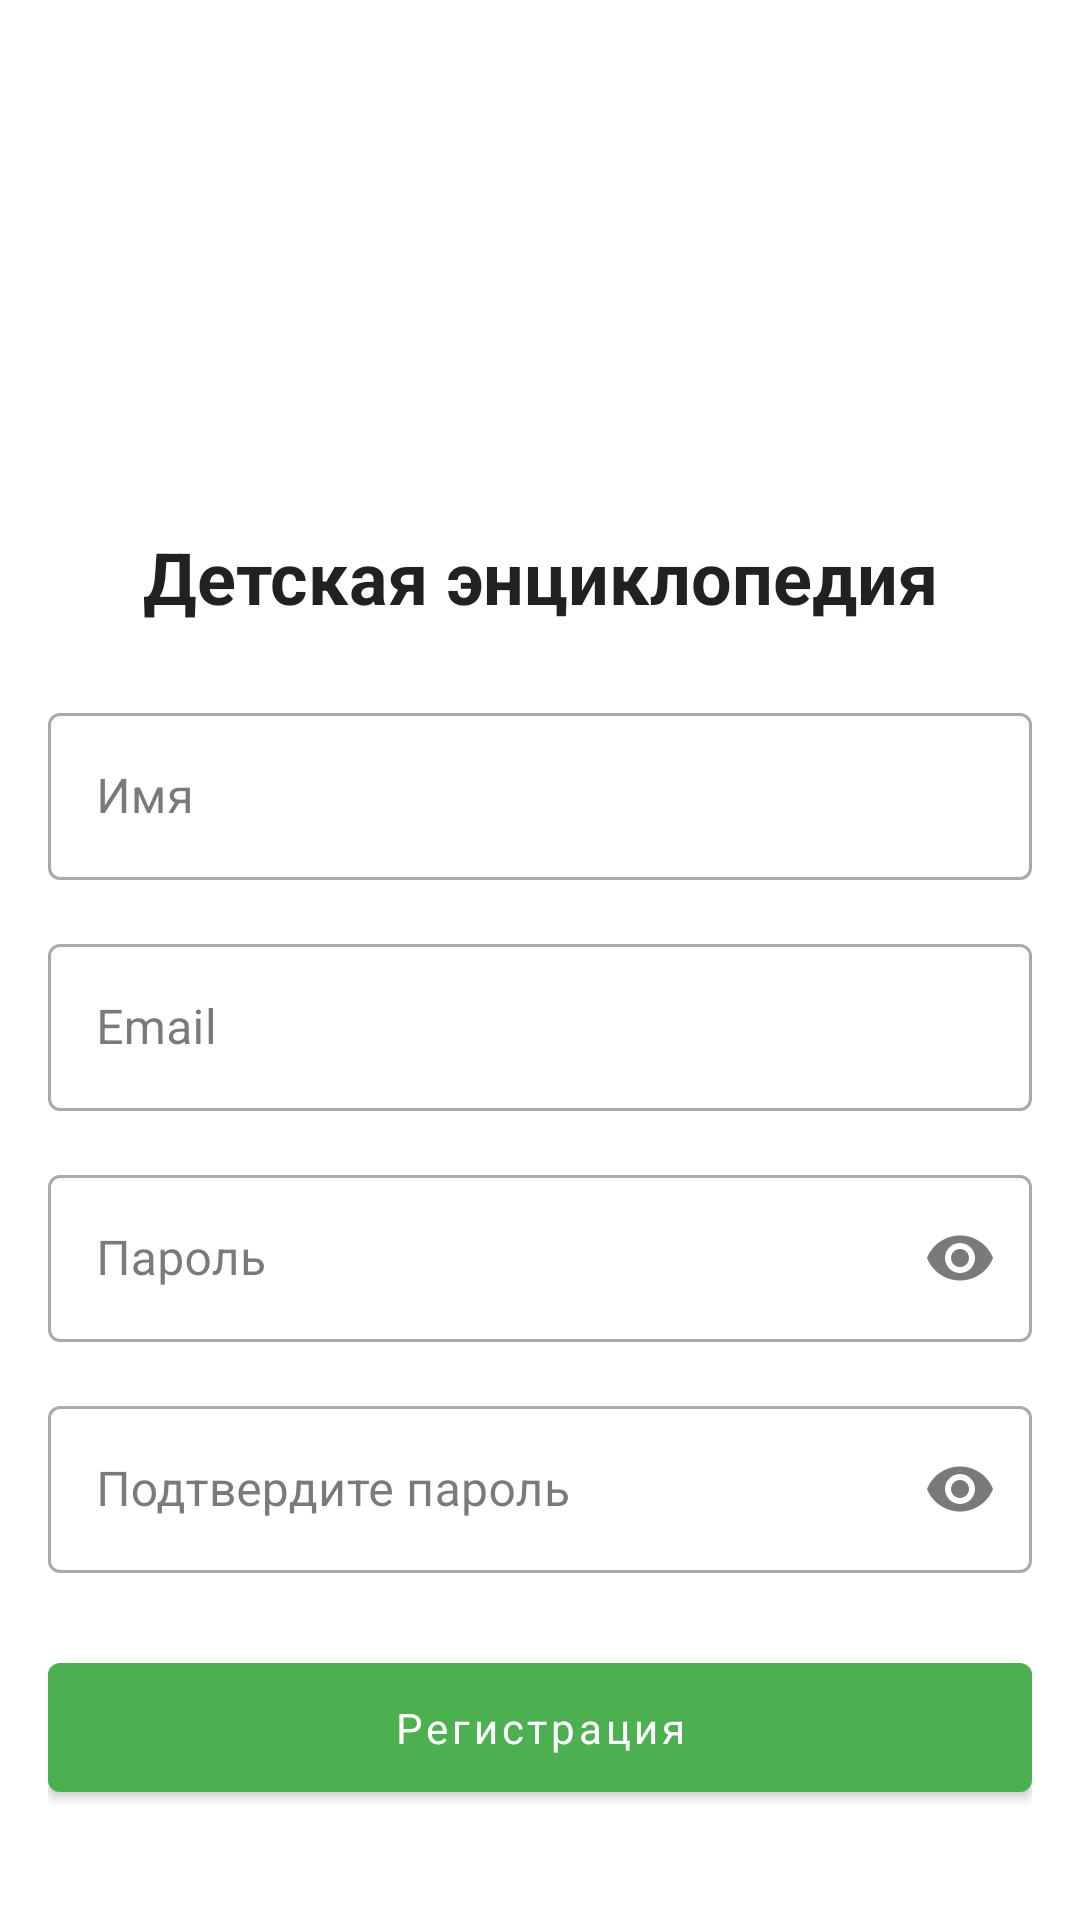

Write the Android layout XML for this screen, with the resource values it uses.
<!-- AndroidManifest.xml: application theme Theme.MyWorldApp2 -->
<!-- res/layout/fragment_register.xml -->
<?xml version="1.0" encoding="utf-8"?>
<androidx.constraintlayout.widget.ConstraintLayout xmlns:android="http://schemas.android.com/apk/res/android"
    xmlns:app="http://schemas.android.com/apk/res-auto"
    xmlns:tools="http://schemas.android.com/tools"
    android:layout_width="match_parent"
    android:layout_height="match_parent"
    android:padding="16dp">

    <ImageView
        android:id="@+id/iv_logo"
        android:layout_width="120dp"
        android:layout_height="120dp"
        android:layout_marginTop="24dp"
        android:contentDescription="@string/app_name"
        android:src="@drawable/ic_launcher_foreground"
        app:layout_constraintEnd_toEndOf="parent"
        app:layout_constraintStart_toStartOf="parent"
        app:layout_constraintTop_toTopOf="parent" />

    <TextView
        android:id="@+id/tv_app_name"
        android:layout_width="wrap_content"
        android:layout_height="wrap_content"
        android:layout_marginTop="16dp"
        android:text="@string/app_name"
        android:textAppearance="@style/TextAppearance.MaterialComponents.Headline5"
        android:textStyle="bold"
        app:layout_constraintEnd_toEndOf="parent"
        app:layout_constraintStart_toStartOf="parent"
        app:layout_constraintTop_toBottomOf="@+id/iv_logo" />

    <com.google.android.material.textfield.TextInputLayout
        android:id="@+id/til_name"
        style="@style/Widget.MaterialComponents.TextInputLayout.OutlinedBox"
        android:layout_width="match_parent"
        android:layout_height="wrap_content"
        android:layout_marginTop="24dp"
        android:hint="@string/name"
        app:layout_constraintEnd_toEndOf="parent"
        app:layout_constraintStart_toStartOf="parent"
        app:layout_constraintTop_toBottomOf="@+id/tv_app_name">

        <com.google.android.material.textfield.TextInputEditText
            android:id="@+id/et_name"
            android:layout_width="match_parent"
            android:layout_height="wrap_content"
            android:inputType="textPersonName" />
    </com.google.android.material.textfield.TextInputLayout>

    <com.google.android.material.textfield.TextInputLayout
        android:id="@+id/til_email"
        style="@style/Widget.MaterialComponents.TextInputLayout.OutlinedBox"
        android:layout_width="match_parent"
        android:layout_height="wrap_content"
        android:layout_marginTop="16dp"
        android:hint="@string/email"
        app:layout_constraintEnd_toEndOf="parent"
        app:layout_constraintStart_toStartOf="parent"
        app:layout_constraintTop_toBottomOf="@+id/til_name">

        <com.google.android.material.textfield.TextInputEditText
            android:id="@+id/et_email"
            android:layout_width="match_parent"
            android:layout_height="wrap_content"
            android:inputType="textEmailAddress" />
    </com.google.android.material.textfield.TextInputLayout>

    <com.google.android.material.textfield.TextInputLayout
        android:id="@+id/til_password"
        style="@style/Widget.MaterialComponents.TextInputLayout.OutlinedBox"
        android:layout_width="match_parent"
        android:layout_height="wrap_content"
        android:layout_marginTop="16dp"
        android:hint="@string/password"
        app:endIconMode="password_toggle"
        app:layout_constraintEnd_toEndOf="parent"
        app:layout_constraintStart_toStartOf="parent"
        app:layout_constraintTop_toBottomOf="@+id/til_email">

        <com.google.android.material.textfield.TextInputEditText
            android:id="@+id/et_password"
            android:layout_width="match_parent"
            android:layout_height="wrap_content"
            android:inputType="textPassword" />
    </com.google.android.material.textfield.TextInputLayout>

    <com.google.android.material.textfield.TextInputLayout
        android:id="@+id/til_confirm_password"
        style="@style/Widget.MaterialComponents.TextInputLayout.OutlinedBox"
        android:layout_width="match_parent"
        android:layout_height="wrap_content"
        android:layout_marginTop="16dp"
        android:hint="@string/confirm_password"
        app:endIconMode="password_toggle"
        app:layout_constraintEnd_toEndOf="parent"
        app:layout_constraintStart_toStartOf="parent"
        app:layout_constraintTop_toBottomOf="@+id/til_password">

        <com.google.android.material.textfield.TextInputEditText
            android:id="@+id/et_confirm_password"
            android:layout_width="match_parent"
            android:layout_height="wrap_content"
            android:inputType="textPassword" />
    </com.google.android.material.textfield.TextInputLayout>

    <com.google.android.material.button.MaterialButton
        android:id="@+id/btn_register"
        android:layout_width="match_parent"
        android:layout_height="wrap_content"
        android:layout_marginTop="24dp"
        android:padding="12dp"
        android:text="@string/register"
        android:textAllCaps="false"
        app:layout_constraintEnd_toEndOf="parent"
        app:layout_constraintStart_toStartOf="parent"
        app:layout_constraintTop_toBottomOf="@+id/til_confirm_password" />

    <LinearLayout
        android:layout_width="wrap_content"
        android:layout_height="wrap_content"
        android:layout_marginTop="16dp"
        android:orientation="horizontal"
        app:layout_constraintEnd_toEndOf="parent"
        app:layout_constraintStart_toStartOf="parent"
        app:layout_constraintTop_toBottomOf="@+id/btn_register">

        <TextView
            android:id="@+id/tv_have_account"
            android:layout_width="wrap_content"
            android:layout_height="wrap_content"
            android:text="@string/already_have_account" />

        <TextView
            android:id="@+id/tv_login"
            android:layout_width="wrap_content"
            android:layout_height="wrap_content"
            android:layout_marginStart="4dp"
            android:text="@string/login"
            android:textColor="?attr/colorPrimary"
            android:textStyle="bold" />
    </LinearLayout>

    <ProgressBar
        android:id="@+id/progress_bar"
        android:layout_width="wrap_content"
        android:layout_height="wrap_content"
        android:visibility="gone"
        app:layout_constraintBottom_toBottomOf="parent"
        app:layout_constraintEnd_toEndOf="parent"
        app:layout_constraintStart_toStartOf="parent"
        app:layout_constraintTop_toTopOf="parent" />

</androidx.constraintlayout.widget.ConstraintLayout>
<!-- resources referenced by this layout -->
<resources>
  <string name="already_have_account">Уже есть аккаунт?</string>
  <string name="app_name">Детская энциклопедия</string>
  <string name="confirm_password">Подтвердите пароль</string>
  <string name="email">Email</string>
  <string name="login">Вход</string>
  <string name="name">Имя</string>
  <string name="password">Пароль</string>
  <string name="register">Регистрация</string>
  <color name="primary">#4CAF50</color>
  <color name="primary_variant">#388E3C</color>
  <color name="white">#FFFFFFFF</color>
  <color name="secondary">#FF9800</color>
  <color name="secondary_variant">#F57C00</color>
  <color name="black">#FF000000</color>
  <color name="background_light">#FFFFFF</color>
  <color name="surface_light">#FFFFFF</color>
  <color name="text_primary_light">#212121</color>
  <color name="error">#F44336</color>
  <style name="TextAppearance.App.Headline1" parent="TextAppearance.MaterialComponents.Headline1">
          <item name="fontFamily">sans-serif-light</item>
          <item name="android:fontFamily">sans-serif-light</item>
          <item name="android:textSize">96sp</item>
      </style>
  <style name="TextAppearance.App.Headline2" parent="TextAppearance.MaterialComponents.Headline2">
          <item name="fontFamily">sans-serif-light</item>
          <item name="android:fontFamily">sans-serif-light</item>
          <item name="android:textSize">60sp</item>
      </style>
  <style name="TextAppearance.App.Headline3" parent="TextAppearance.MaterialComponents.Headline3">
          <item name="fontFamily">sans-serif</item>
          <item name="android:fontFamily">sans-serif</item>
          <item name="android:textSize">48sp</item>
      </style>
  <style name="TextAppearance.App.Headline4" parent="TextAppearance.MaterialComponents.Headline4">
          <item name="fontFamily">sans-serif</item>
          <item name="android:fontFamily">sans-serif</item>
          <item name="android:textSize">34sp</item>
      </style>
  <style name="TextAppearance.App.Headline5" parent="TextAppearance.MaterialComponents.Headline5">
          <item name="fontFamily">sans-serif</item>
          <item name="android:fontFamily">sans-serif</item>
          <item name="android:textSize">24sp</item>
      </style>
  <style name="TextAppearance.App.Headline6" parent="TextAppearance.MaterialComponents.Headline6">
          <item name="fontFamily">sans-serif-medium</item>
          <item name="android:fontFamily">sans-serif-medium</item>
          <item name="android:textSize">20sp</item>
      </style>
  <style name="TextAppearance.App.Subtitle1" parent="TextAppearance.MaterialComponents.Subtitle1">
          <item name="fontFamily">sans-serif</item>
          <item name="android:fontFamily">sans-serif</item>
          <item name="android:textSize">16sp</item>
      </style>
  <style name="TextAppearance.App.Subtitle2" parent="TextAppearance.MaterialComponents.Subtitle2">
          <item name="fontFamily">sans-serif-medium</item>
          <item name="android:fontFamily">sans-serif-medium</item>
          <item name="android:textSize">14sp</item>
      </style>
  <style name="TextAppearance.App.Body1" parent="TextAppearance.MaterialComponents.Body1">
          <item name="fontFamily">sans-serif</item>
          <item name="android:fontFamily">sans-serif</item>
          <item name="android:textSize">16sp</item>
      </style>
  <style name="TextAppearance.App.Body2" parent="TextAppearance.MaterialComponents.Body2">
          <item name="fontFamily">sans-serif</item>
          <item name="android:fontFamily">sans-serif</item>
          <item name="android:textSize">14sp</item>
      </style>
  <style name="TextAppearance.App.Caption" parent="TextAppearance.MaterialComponents.Caption">
          <item name="fontFamily">sans-serif</item>
          <item name="android:fontFamily">sans-serif</item>
          <item name="android:textSize">12sp</item>
      </style>
</resources>
